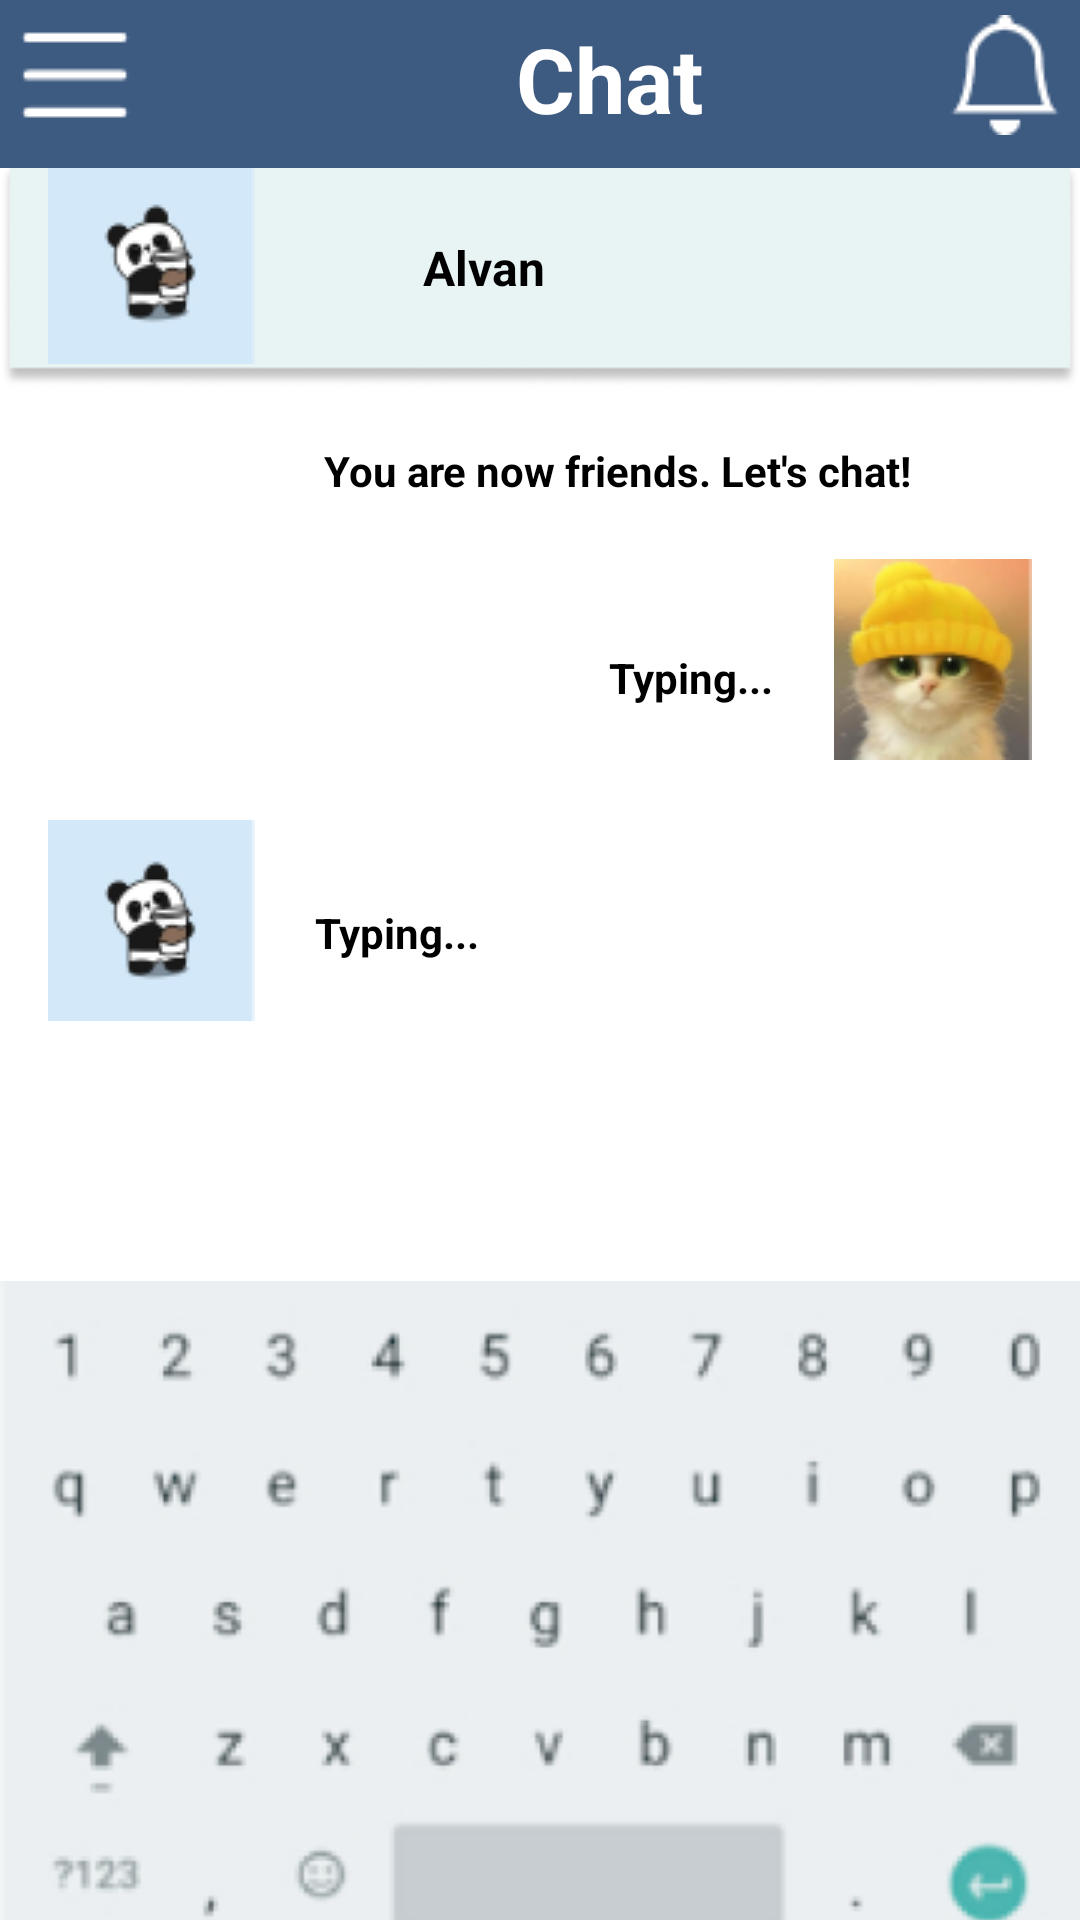

Produce the Android XML layout that renders to this screen, including the resource entries it uses.
<!-- AndroidManifest.xml: application theme Theme.CommunicationPageMAD_Ass -->
<!-- res/layout/fragment_alvan_chat.xml -->
<?xml version="1.0" encoding="utf-8"?>
<androidx.constraintlayout.widget.ConstraintLayout xmlns:android="http://schemas.android.com/apk/res/android"
    xmlns:app="http://schemas.android.com/apk/res-auto"
    xmlns:tools="http://schemas.android.com/tools"
    android:id="@+id/AlvanChat"
    android:layout_width="match_parent"
    android:layout_height="match_parent"
    tools:context=".AlvanChatFragment" >

    <ImageView
        android:id="@+id/recAlvanCHAT"
        android:layout_width="wrap_content"
        android:layout_height="wrap_content"
        android:src="@drawable/rectangle"
        app:layout_constraintEnd_toEndOf="parent"
        app:layout_constraintStart_toStartOf="parent"
        app:layout_constraintTop_toBottomOf="@+id/ChatAlvan" />

    <ImageView
        android:id="@+id/Alvanprofile"
        android:layout_width="wrap_content"
        android:layout_height="wrap_content"
        android:layout_marginStart="16dp"
        android:layout_marginTop="8dp"
        android:src="@drawable/profilepanda"
        app:layout_constraintStart_toStartOf="@+id/recAlvanCHAT"
        app:layout_constraintTop_toTopOf="@+id/recAlvanCHAT" />

    <TextView
        android:id="@+id/Alvan"
        android:layout_width="wrap_content"
        android:layout_height="wrap_content"
        android:layout_marginStart="56dp"
        android:layout_marginTop="32dp"
        android:text="Alvan"
        android:textColor="#000000"
        android:textSize="16sp"
        android:textStyle="bold"
        app:layout_constraintStart_toEndOf="@+id/Alvanprofile"
        app:layout_constraintTop_toTopOf="@+id/recAlvanCHAT" />

    <TextView
        android:id="@+id/nowFriendtxt"
        android:layout_width="wrap_content"
        android:layout_height="wrap_content"
        android:layout_marginStart="108dp"
        android:layout_marginTop="10dp"
        android:text="You are now friends. Let's chat!"
        android:textColor="#000000"
        android:textStyle="bold"
        app:layout_constraintStart_toStartOf="parent"
        app:layout_constraintTop_toBottomOf="@+id/recAlvanCHAT" />

    <ImageView
        android:id="@+id/catprofileyellowUser"
        android:layout_width="wrap_content"
        android:layout_height="wrap_content"
        android:layout_marginTop="20dp"
        android:layout_marginEnd="16dp"
        android:src="@drawable/catprofileyellow"
        app:layout_constraintEnd_toEndOf="parent"
        app:layout_constraintTop_toBottomOf="@+id/nowFriendtxt" />

    <TextView
        android:id="@+id/TypingUser"
        android:layout_width="wrap_content"
        android:layout_height="wrap_content"
        android:layout_marginTop="50dp"
        android:layout_marginEnd="20dp"
        android:text="Typing..."
        android:textColor="#000000"
        android:textStyle="bold"
        app:layout_constraintEnd_toStartOf="@+id/catprofileyellowUser"
        app:layout_constraintTop_toBottomOf="@+id/nowFriendtxt" />

    <ImageView
        android:id="@+id/AlvanprofileCHAT"
        android:layout_width="wrap_content"
        android:layout_height="wrap_content"
        android:layout_marginStart="16dp"
        android:layout_marginTop="20dp"
        android:src="@drawable/profilepanda"
        app:layout_constraintStart_toStartOf="parent"
        app:layout_constraintTop_toBottomOf="@+id/catprofileyellowUser" />

    <TextView
        android:id="@+id/TypingAlvan"
        android:layout_width="wrap_content"
        android:layout_height="wrap_content"
        android:layout_marginStart="20dp"
        android:layout_marginTop="48dp"
        android:text="Typing..."
        android:textColor="#000000"
        android:textStyle="bold"
        app:layout_constraintStart_toEndOf="@+id/AlvanprofileCHAT"
        app:layout_constraintTop_toBottomOf="@+id/catprofileyellowUser" />

    <ImageView
        android:id="@+id/keyboardAlvan"
        android:layout_width="wrap_content"
        android:layout_height="wrap_content"
        android:layout_marginTop="65dp"
        android:src="@drawable/keyboard"
        app:layout_constraintEnd_toEndOf="parent"
        app:layout_constraintStart_toStartOf="parent"
        app:layout_constraintTop_toBottomOf="@+id/AlvanprofileCHAT" />

    <Button
        android:id="@+id/backBtnAlvan"
        android:layout_width="wrap_content"
        android:layout_height="wrap_content"
        android:layout_marginStart="16dp"
        android:layout_marginTop="-14dp"
        android:text="BACK"
        app:layout_constraintStart_toStartOf="parent"
        app:layout_constraintTop_toBottomOf="@+id/keyboardAlvan" />

    <androidx.appcompat.widget.Toolbar
        android:id="@+id/AlvanToolbar"
        android:layout_width="409dp"
        android:layout_height="wrap_content"
        android:background="#3D5A80"
        android:minHeight="?attr/actionBarSize"
        android:theme="?attr/actionBarTheme"
        app:layout_constraintEnd_toEndOf="parent"
        app:layout_constraintStart_toStartOf="parent"
        app:layout_constraintTop_toTopOf="parent" />

    <TextView
        android:id="@+id/ChatAlvan"
        android:layout_width="wrap_content"
        android:layout_height="wrap_content"
        android:layout_marginStart="172dp"
        android:layout_marginTop="6dp"
        android:text="Chat"
        android:textColor="#FFFFFF"
        android:textSize="30sp"
        android:textStyle="bold"
        app:layout_constraintStart_toStartOf="parent"
        app:layout_constraintTop_toTopOf="parent" />

    <ImageView
        android:id="@+id/AlvanListicon"
        android:layout_width="wrap_content"
        android:layout_height="wrap_content"
        android:src="@drawable/listicon"
        app:layout_constraintStart_toStartOf="parent"
        app:layout_constraintTop_toTopOf="parent" />

    <ImageView
        android:id="@+id/AlvanBellicon"
        android:layout_width="wrap_content"
        android:layout_height="wrap_content"
        android:layout_marginTop="5dp"
        android:layout_marginEnd="5dp"
        android:src="@drawable/bellicon"
        app:layout_constraintEnd_toEndOf="parent"
        app:layout_constraintTop_toTopOf="parent" />


</androidx.constraintlayout.widget.ConstraintLayout>
<!-- resources referenced by this layout -->
<resources>
  <!-- drawable bellicon: png bitmap (drawable, 618 bytes) -->
  <!-- drawable catprofileyellow: png bitmap (drawable, 9285 bytes) -->
  <!-- drawable keyboard: png bitmap (drawable, 30057 bytes) -->
  <!-- drawable listicon: png bitmap (drawable, 283 bytes) -->
  <!-- drawable profilepanda: png bitmap (drawable, 2932 bytes) -->
  <!-- drawable rectangle: png bitmap (drawable-v24, 2419 bytes) -->
  <style name="Theme.CommunicationPageMAD_Ass" parent="Theme.MaterialComponents.DayNight.NoActionBar">
          
          <item name="colorPrimary">@color/purple_500</item>
          <item name="colorPrimaryVariant">@color/purple_700</item>
          <item name="colorOnPrimary">@color/white</item>
          
          <item name="colorSecondary">@color/teal_200</item>
          <item name="colorSecondaryVariant">@color/teal_700</item>
          <item name="colorOnSecondary">@color/black</item>
          
          <item name="android:statusBarColor">?attr/colorPrimaryVariant</item>
          
      </style>
  <!-- not gathered from this repository: default colours our renderer supplied (Android Studio template values) -->
  <color name="purple_500">#FF6200EE</color>
  <color name="purple_700">#FF3700B3</color>
  <color name="teal_200">#FF03DAC5</color>
  <color name="teal_700">#FF018786</color>
  <color name="black">#FF000000</color>
  <color name="white">#FFFFFFFF</color>
</resources>
